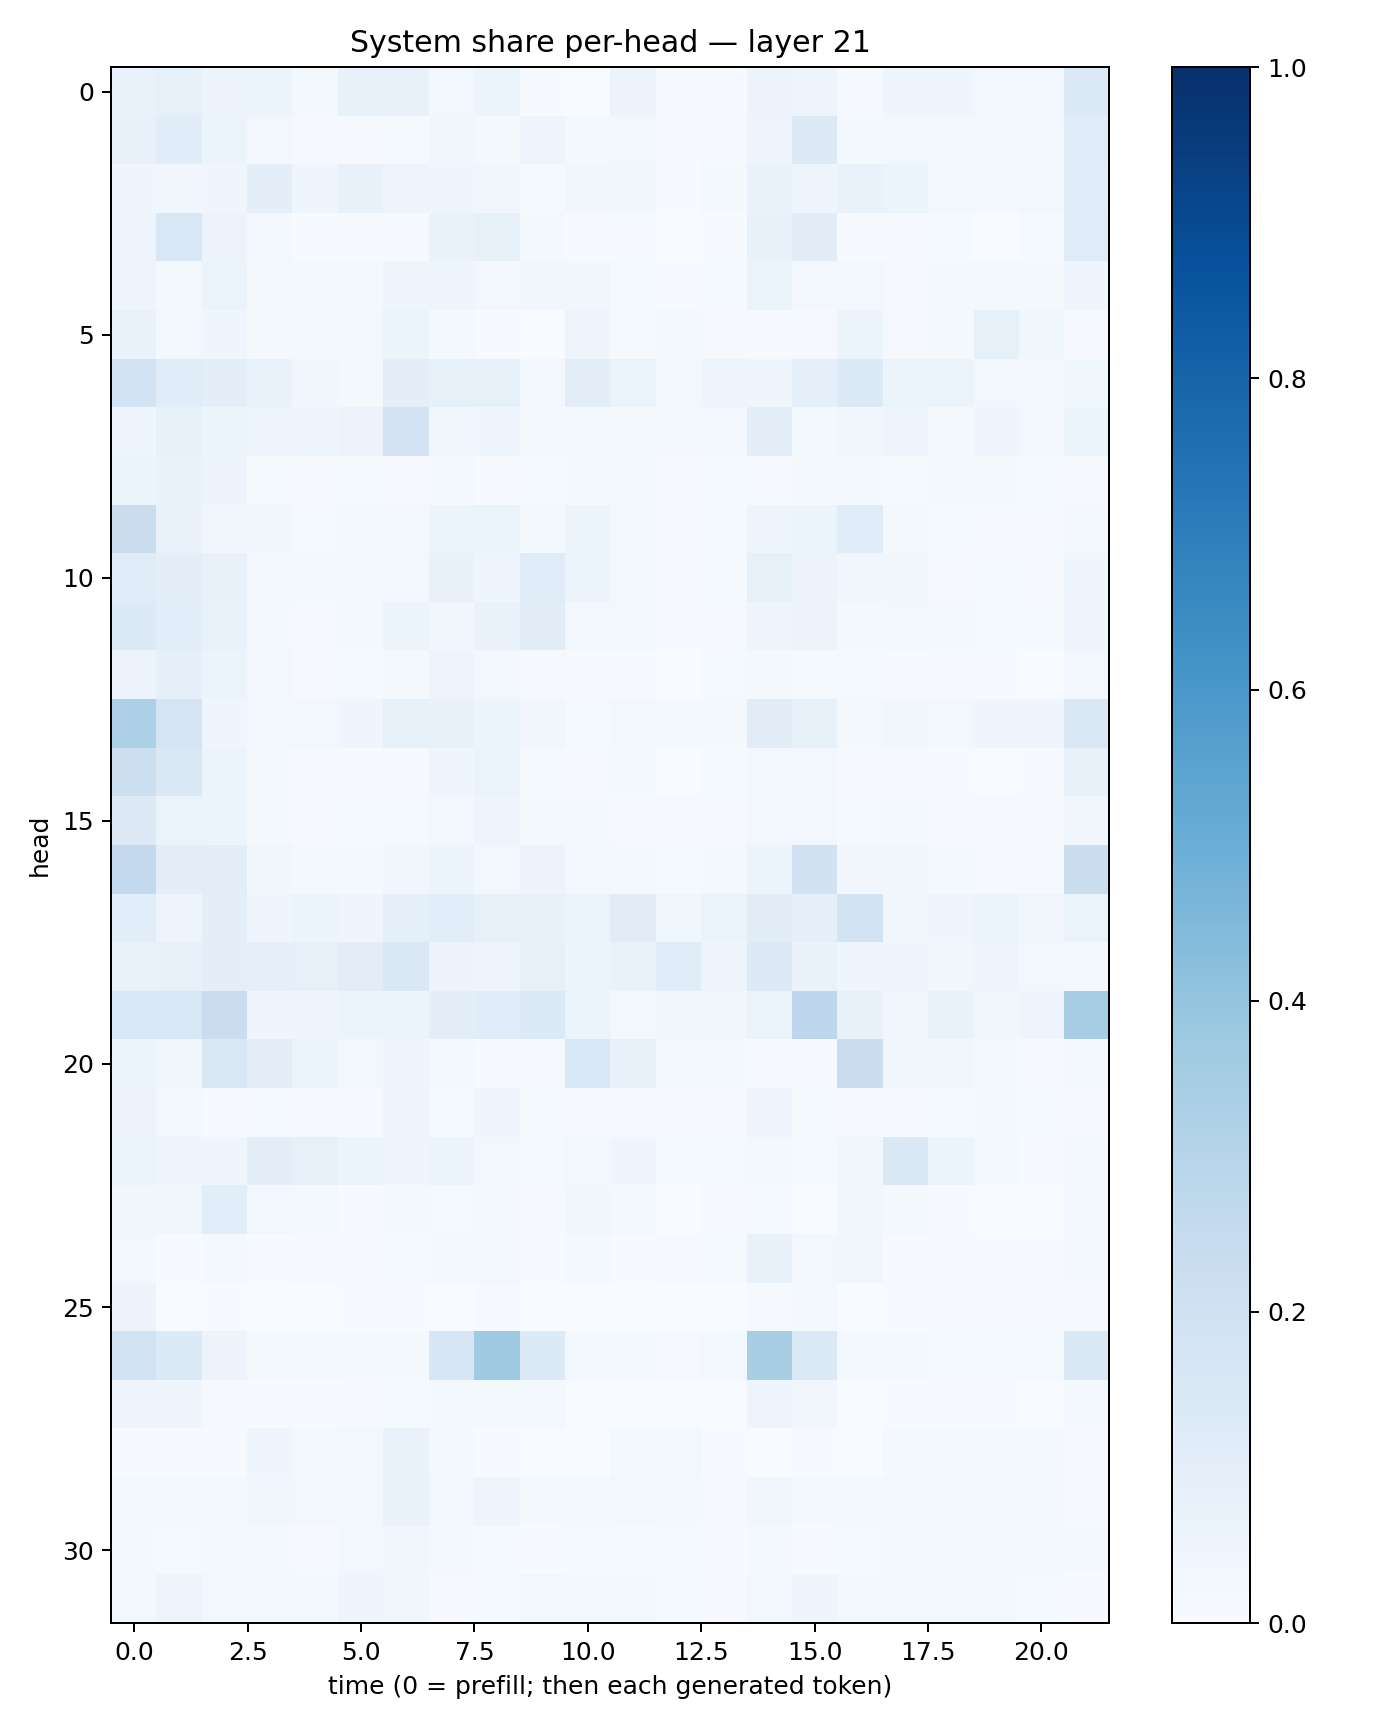

The data file committed next to this chart (first rows):
0.0667162, 0.08361843, 0.05492306, 0.053959694, 0.020158065, 0.07810825, 0.074932404, 0.024229992, 0.051472425, 0.0058730836, 0.0025447062, 0.054767117, 0.010668172, 0.007240513, 0.057960164, 0.05049229, 0.010016313, 0.03940926, 0.04310224, 0.028942682, 0.028375898, 0.13935709
0.07425, 0.1151, 0.0535, 0.02765, 0.009655, 0.01066, 0.01381, 0.03838, 0.0212, 0.04727, 0.02328, 0.03045, 0.004904, 0.008623, 0.04713, 0.1267, 0.02264, 0.02628, 0.02618, 0.01927, 0.02751, 0.1211
0.04319, 0.03157, 0.04528, 0.09704, 0.04591, 0.07575, 0.0487, 0.04054, 0.03259, 0.01557, 0.03354, 0.03697, 0.007318, 0.02033, 0.06792, 0.04888, 0.06923, 0.0534, 0.02522, 0.01852, 0.02391, 0.1167
0.04851, 0.1553, 0.05671, 0.02346, 0.005818, 0.006671, 0.006917, 0.0686, 0.08572, 0.0231, 0.006402, 0.006815, 0.001311, 0.005817, 0.07421, 0.1117, 0.006924, 0.007029, 0.01248, 0.003054, 0.01325, 0.1176
0.04694, 0.01716, 0.06284, 0.01728, 0.02089, 0.02257, 0.04337, 0.04588, 0.02898, 0.03157, 0.034, 0.01193, 0.005344, 0.0126, 0.06329, 0.02967, 0.02692, 0.01148, 0.02001, 0.01734, 0.0172, 0.04075
0.0671, 0.02391, 0.04025, 0.01583, 0.02865, 0.027, 0.06015, 0.01852, 0.005204, 0.003253, 0.04841, 0.01285, 0.02082, 0.007949, 0.009422, 0.008913, 0.06009, 0.01001, 0.01746, 0.08468, 0.03645, 0.008748
0.1845, 0.1139, 0.09921, 0.06954, 0.0339, 0.02086, 0.09508, 0.08352, 0.08334, 0.02974, 0.1017, 0.06487, 0.03109, 0.04712, 0.04395, 0.08598, 0.1353, 0.0542, 0.06469, 0.02922, 0.02749, 0.03796
0.04352, 0.08386, 0.05395, 0.04891, 0.04013, 0.05544, 0.1817, 0.03327, 0.0422, 0.01877, 0.02123, 0.02243, 0.02196, 0.02421, 0.09839, 0.01603, 0.03307, 0.04989, 0.02109, 0.04462, 0.02744, 0.05197
0.06111, 0.06847, 0.05564, 0.01254, 0.009573, 0.01483, 0.008977, 0.01989, 0.006339, 0.01524, 0.02326, 0.02496, 0.01003, 0.01193, 0.006763, 0.02281, 0.01975, 0.0151, 0.02176, 0.01608, 0.01295, 0.008213
0.2249, 0.0679, 0.03165, 0.03279, 0.01379, 0.01768, 0.02762, 0.05176, 0.06355, 0.02193, 0.05353, 0.02206, 0.007281, 0.01269, 0.04941, 0.06195, 0.1196, 0.02023, 0.01451, 0.007664, 0.007071, 0.01641
0.1196, 0.09676, 0.07238, 0.0245, 0.01865, 0.01842, 0.02505, 0.07065, 0.04364, 0.1211, 0.05451, 0.02653, 0.00784, 0.01294, 0.0858, 0.05719, 0.03856, 0.03444, 0.009213, 0.01249, 0.006305, 0.041
0.1356, 0.1075, 0.06666, 0.01943, 0.01084, 0.01727, 0.05106, 0.03168, 0.06916, 0.1129, 0.0263, 0.02553, 0.005155, 0.01146, 0.04884, 0.05671, 0.01622, 0.02783, 0.01836, 0.01201, 0.01428, 0.04392
0.05591, 0.09024, 0.05447, 0.02477, 0.0101, 0.0153, 0.01969, 0.04836, 0.024, 0.01119, 0.01063, 0.00828, 0.003222, 0.01232, 0.02245, 0.01525, 0.01278, 0.008711, 0.008428, 0.004393, 0.003602, 0.02881
0.3284, 0.177, 0.04457, 0.02852, 0.02576, 0.0443, 0.08221, 0.07481, 0.05435, 0.03282, 0.0123, 0.02639, 0.02132, 0.01725, 0.1123, 0.08364, 0.01689, 0.03254, 0.02602, 0.04434, 0.0431, 0.1431
0.2151, 0.1412, 0.05304, 0.01709, 0.01119, 0.005614, 0.008387, 0.04184, 0.06405, 0.01253, 0.008991, 0.01705, 0.002803, 0.01393, 0.02462, 0.02503, 0.00931, 0.008136, 0.006385, 0.003026, 0.004656, 0.07305
0.1297, 0.06582, 0.05118, 0.01764, 0.01099, 0.01267, 0.01526, 0.02365, 0.04853, 0.02172, 0.01748, 0.01093, 0.008575, 0.01083, 0.02779, 0.02476, 0.01504, 0.0213, 0.00966, 0.008973, 0.005814, 0.03325
0.2603, 0.09499, 0.1026, 0.03307, 0.01881, 0.01861, 0.03309, 0.06239, 0.02902, 0.05703, 0.02777, 0.01689, 0.01341, 0.02221, 0.0598, 0.1892, 0.03339, 0.03591, 0.02022, 0.007848, 0.008947, 0.2236
0.1077, 0.04711, 0.09584, 0.04121, 0.06128, 0.04087, 0.08835, 0.109, 0.0796, 0.07126, 0.06557, 0.1111, 0.03679, 0.06537, 0.1113, 0.08946, 0.1855, 0.03833, 0.04524, 0.05094, 0.03157, 0.06632
0.07022, 0.07522, 0.09802, 0.08717, 0.08554, 0.1022, 0.1428, 0.05546, 0.04874, 0.08132, 0.05869, 0.07, 0.1158, 0.0501, 0.1315, 0.06673, 0.04294, 0.04532, 0.03517, 0.04864, 0.02427, 0.01911
0.155, 0.1538, 0.2301, 0.04076, 0.04217, 0.06041, 0.06048, 0.1015, 0.1148, 0.1346, 0.06475, 0.02863, 0.03595, 0.03509, 0.06441, 0.2752, 0.07032, 0.03534, 0.0694, 0.03651, 0.04883, 0.3489
0.06231, 0.0324, 0.15, 0.09496, 0.05191, 0.03046, 0.0407, 0.02178, 0.004684, 0.01049, 0.1545, 0.07723, 0.01814, 0.02244, 0.01006, 0.006072, 0.2216, 0.03396, 0.03633, 0.01662, 0.0107, 0.01603
0.0558, 0.02695, 0.009857, 0.01458, 0.00811, 0.008888, 0.04191, 0.0148, 0.04301, 0.01221, 0.005877, 0.01101, 0.009695, 0.005917, 0.04962, 0.01332, 0.008308, 0.01099, 0.01219, 0.02051, 0.01391, 0.01085
0.06252, 0.04711, 0.04321, 0.09492, 0.07818, 0.05161, 0.04436, 0.05271, 0.02673, 0.01185, 0.0308, 0.04572, 0.01537, 0.01487, 0.01864, 0.01494, 0.03679, 0.1407, 0.0619, 0.01568, 0.006072, 0.01938
0.03554, 0.03447, 0.1076, 0.02524, 0.02187, 0.004369, 0.02067, 0.01469, 0.02109, 0.007852, 0.03194, 0.01827, 0.001765, 0.009723, 0.0126, 0.00362, 0.03664, 0.01733, 0.007685, 0.003516, 0.003495, 0.01745
0.02354, 0.005251, 0.01873, 0.007598, 0.009503, 0.01033, 0.01353, 0.01999, 0.02761, 0.006117, 0.01924, 0.005959, 0.007997, 0.01262, 0.07216, 0.02987, 0.0369, 0.005639, 0.006504, 0.004911, 0.006535, 0.01915
0.05708, 0.001789, 0.004087, 0.003309, 0.003242, 0.005579, 0.006775, 0.002963, 0.008794, 0.001882, 0.002018, 0.001933, 0.001628, 0.001411, 0.01054, 0.02253, 0.003086, 0.004293, 0.005437, 0.004357, 0.004721, 0.01109
0.1867, 0.1335, 0.05653, 0.01747, 0.02597, 0.01837, 0.02246, 0.1631, 0.3693, 0.1357, 0.02481, 0.02227, 0.007848, 0.02726, 0.3417, 0.1403, 0.0175, 0.02272, 0.01382, 0.01497, 0.01285, 0.1413
0.04856, 0.04497, 0.01037, 0.005486, 0.004958, 0.01014, 0.01228, 0.02231, 0.02115, 0.02081, 0.001707, 0.003595, 0.002358, 0.003094, 0.04843, 0.03146, 0.001832, 0.005411, 0.005689, 0.005382, 0.002957, 0.02237
0.006868, 0.006203, 0.004639, 0.0411, 0.01673, 0.03113, 0.07001, 0.01911, 0.004667, 0.003525, 0.003132, 0.01578, 0.02647, 0.005859, 0.003353, 0.005092, 0.003576, 0.02203, 0.01868, 0.02406, 0.02843, 0.008576
0.01977, 0.01796, 0.02236, 0.03484, 0.02412, 0.02408, 0.06693, 0.02664, 0.04754, 0.01845, 0.02213, 0.03069, 0.02298, 0.009239, 0.03295, 0.01833, 0.01889, 0.02687, 0.01913, 0.02122, 0.02701, 0.01065
0.01925, 0.01285, 0.01764, 0.01865, 0.007977, 0.02646, 0.03214, 0.01568, 0.01453, 0.007324, 0.01195, 0.01368, 0.014, 0.0069, 0.01838, 0.005379, 0.01448, 0.01842, 0.01577, 0.02349, 0.01938, 0.02212
0.01592, 0.04804, 0.03042, 0.03107, 0.01929, 0.04192, 0.0383, 0.009396, 0.01367, 0.03025, 0.0203, 0.01648, 0.0123, 0.004227, 0.03017, 0.04041, 0.02188, 0.02234, 0.02007, 0.02083, 0.01363, 0.007694
